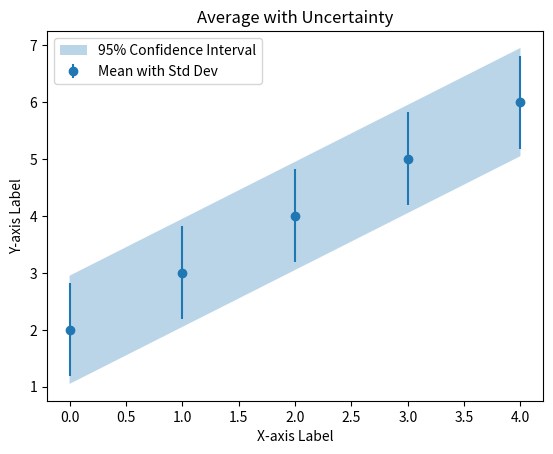

The matplotlib source for this figure:
import numpy as np
import matplotlib.pyplot as plt

def plot_average_with_uncertainty(*lists, confidence_interval=95):
    # Convert lists to numpy arrays
    arrays = [np.array(lst) for lst in lists]

    # Calculate the mean and standard deviation across lists
    mean_values = np.mean(arrays, axis=0)
    std_dev_values = np.std(arrays, axis=0)

    # Calculate confidence interval bounds
    lower_bound = np.percentile(arrays, (100 - confidence_interval) / 2, axis=0)
    upper_bound = np.percentile(arrays, 100 - (100 - confidence_interval) / 2, axis=0)

    # Plot the mean with error bars
    plt.errorbar(range(len(mean_values)), mean_values, yerr=std_dev_values, fmt='o', label='Mean with Std Dev')
    plt.fill_between(range(len(lower_bound)), lower_bound, upper_bound, alpha=0.3, label=f'{confidence_interval}% Confidence Interval')

    # Customize the plot as needed
    plt.xlabel('X-axis Label')
    plt.ylabel('Y-axis Label')
    plt.title('Average with Uncertainty')
    plt.legend()
    plt.show()

# Example usage with three lists
list1 = [1, 2, 3, 4, 5]
list2 = [2, 3, 4, 5, 6]
list3 = [3, 4, 5, 6, 7]

plot_average_with_uncertainty(list1, list2, list3)